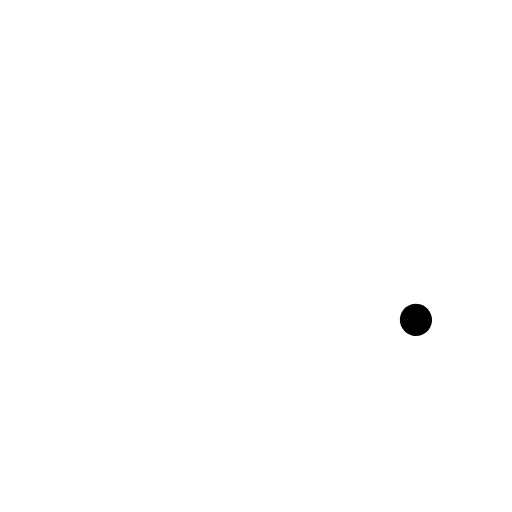
t = 0.00 s
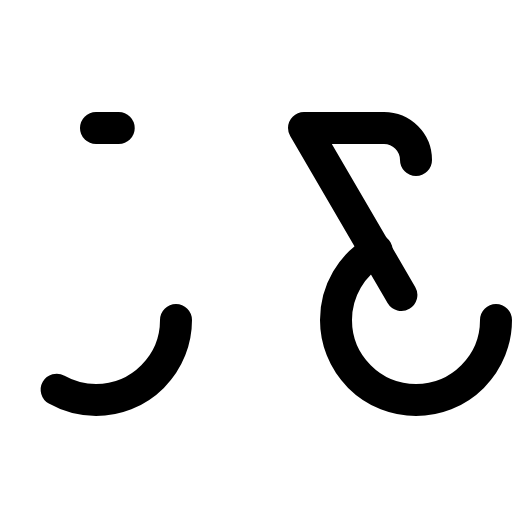
t = 1.20 s
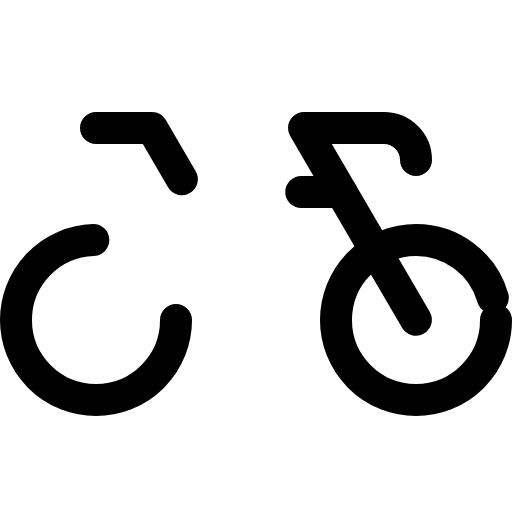
t = 1.58 s
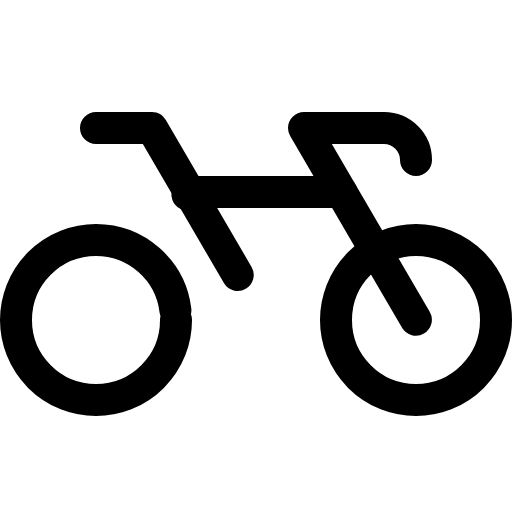
t = 1.95 s
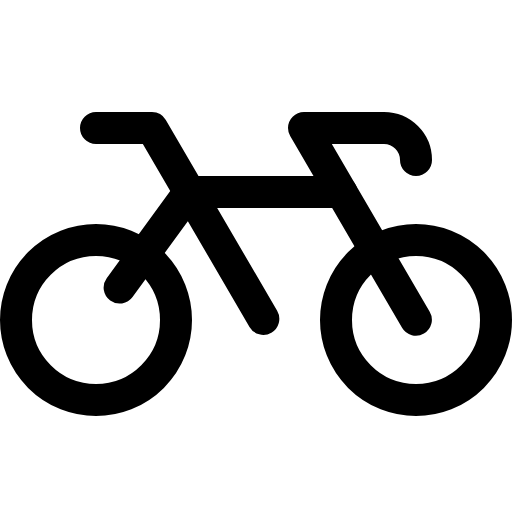
t = 2.33 s
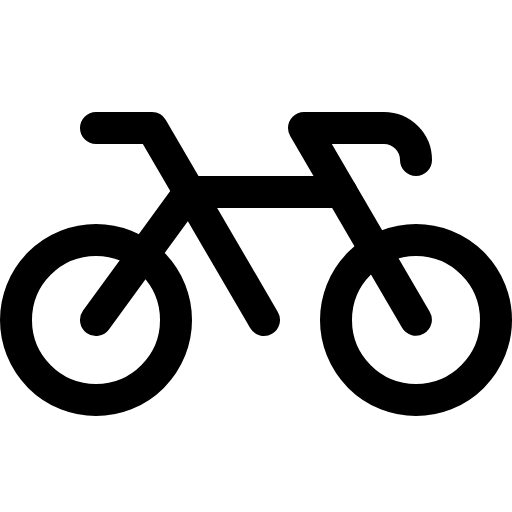
t = 2.70 s

The animated SVG that drew these frames (rendered in a browser with its animation timeline set to each time). Animation: 1 CSS @keyframes rule; one cycle of 2.70 s.

<svg xmlns="http://www.w3.org/2000/svg" viewBox="0 0 256 256">
  <style>
    .draw-line {
      stroke-dasharray: 1;
      stroke-dashoffset: 1;
      animation: phosphor-draw-in 1.5s ease-in-out forwards;
    }
    @keyframes phosphor-draw-in {
      to { stroke-dashoffset: 0; }
    }
  </style><rect width="256" height="256" fill="none"/><path d="M208,80a16,16,0,0,0-16-16H152l56,96" fill="none" stroke="currentColor" stroke-linecap="round" stroke-linejoin="round" stroke-width="16" class="draw-line" pathLength="1" style="animation-delay: 0s"/><circle cx="208" cy="160" r="40" fill="none" stroke="currentColor" stroke-linecap="round" stroke-linejoin="round" stroke-width="16" class="draw-line" pathLength="1" style="animation-delay: 0.3s"/><circle cx="48" cy="160" r="40" fill="none" stroke="currentColor" stroke-linecap="round" stroke-linejoin="round" stroke-width="16" class="draw-line" pathLength="1" style="animation-delay: 0.6s"/><polyline points="48 64 76 64 132 160" fill="none" stroke="currentColor" stroke-linecap="round" stroke-linejoin="round" stroke-width="16" class="draw-line" pathLength="1" style="animation-delay: 0.9s"/><polyline points="170.67 96 94.67 96 48 160" fill="none" stroke="currentColor" stroke-linecap="round" stroke-linejoin="round" stroke-width="16" class="draw-line" pathLength="1" style="animation-delay: 1.2s"/></svg>
